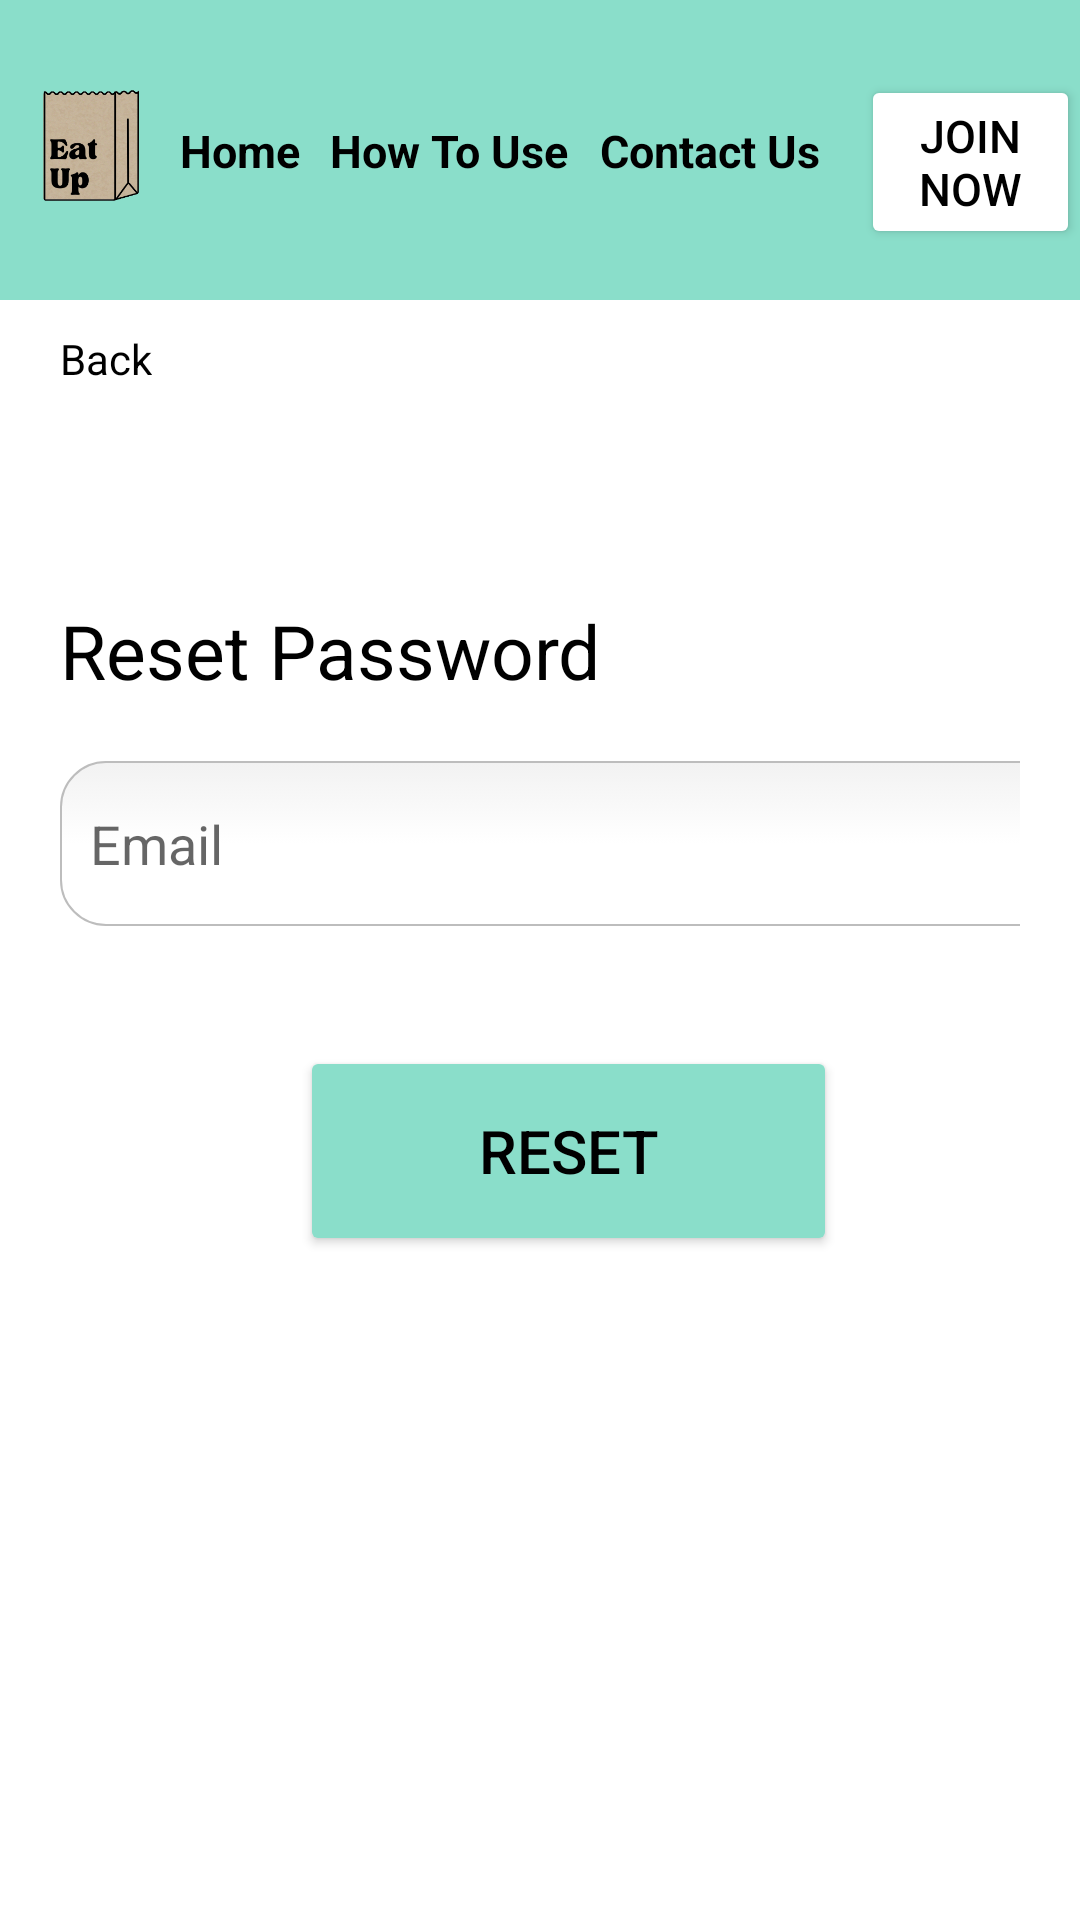

Android layout source for this screen:
<!-- AndroidManifest.xml: application theme Theme.EatUp.NoActionBar -->
<!-- res/layout/activity_forgot_password.xml -->
<?xml version="1.0" encoding="utf-8"?>
<RelativeLayout
    xmlns:android="http://schemas.android.com/apk/res/android"
    xmlns:app="http://schemas.android.com/apk/res-auto"
    xmlns:tools="http://schemas.android.com/tools"
    android:layout_width="match_parent"
    android:layout_height="match_parent"
    tools:context=".ForgotPassword">

    <androidx.appcompat.widget.Toolbar
        android:id="@+id/toolbar"
        android:layout_width="match_parent"
        android:layout_height="100dp"
        android:background="#8ADECA"
        android:minHeight="?attr/actionBarSize"
        android:theme="?attr/actionBarTheme"
        app:layout_constraintEnd_toEndOf="parent"
        app:layout_constraintTop_toTopOf="parent" />

    <ImageView
        android:id="@+id/imageView2"
        android:layout_width="90dp"
        android:layout_height="100dp"
        android:layout_marginStart="-15dp"
        android:layout_marginTop="1dp"
        android:src="@drawable/main_logo"
        />

    <TextView
        android:id="@+id/homebtn"
        android:layout_width="wrap_content"
        android:layout_height="wrap_content"
        android:layout_alignParentStart="true"
        android:layout_alignParentTop="true"
        android:layout_centerInParent="true"
        android:layout_marginStart="60dp"
        android:layout_marginTop="40dp"
        android:text="@string/home"
        android:textColor="#000000"
        android:textSize="15sp"
        android:textStyle="bold"
        />

    <TextView
        android:id="@+id/howtousebtn"
        android:layout_width="wrap_content"
        android:layout_height="wrap_content"
        android:layout_alignParentStart="true"
        android:layout_alignParentTop="true"
        android:layout_centerVertical="true"
        android:layout_marginStart="110dp"
        android:layout_marginTop="40dp"
        android:text="@string/how_to_use"
        android:textColor="#000000"
        android:textSize="15sp"
        android:textStyle="bold"
        />

    <TextView
        android:id="@+id/contactusbtn"
        android:layout_width="wrap_content"
        android:layout_height="wrap_content"
        android:layout_alignParentStart="true"
        android:layout_alignParentTop="true"
        android:layout_centerInParent="true"
        android:layout_marginTop="40dp"
        android:layout_marginStart="200dp"
        android:text="@string/contact_us"
        android:textColor="#000000"
        android:textSize="15sp"
        android:textStyle="bold"
        />

    <Button
        android:id="@+id/joinnowwhite"
        android:layout_width="wrap_content"
        android:layout_height="wrap_content"
        android:layout_alignParentStart="true"
        android:layout_alignParentTop="true"
        android:scaleType="center"
        android:text='@string/join_now'
        android:textColor="#000000"
        android:layout_marginStart="287dp"
        android:layout_marginTop="25dp"
        android:textSize="15sp"
        app:backgroundTint="@color/white"
        app:cornerRadius="30dp"
        />

    <TextView
        android:id="@+id/backbtn"
        android:layout_width="wrap_content"
        android:layout_height="wrap_content"
        android:layout_marginTop="110dp"
        android:layout_marginStart="20dp"
        android:text="Back"
        android:textColor="@color/black" />

    <LinearLayout
        android:id="@+id/linearLayout3"
        android:layout_width="wrap_content"
        android:layout_height="wrap_content"
        android:orientation="vertical"
        android:layout_marginTop="180dp"
        android:layout_centerHorizontal="true"
        android:padding="20dp">

        <TextView
            android:layout_width="wrap_content"
            android:layout_height="wrap_content"
            android:text="Reset Password"
            android:textColor="@color/black"
            android:textSize="25sp" />

        <EditText
            android:id="@+id/resetPText"
            android:layout_width="340dp"
            android:layout_height="55dp"
            android:background="@drawable/textborder"
            android:layout_marginTop="20dp"
            android:hint="Email"
            android:padding="10dp" />

        <Button
            android:id="@+id/resetBtn"
            android:layout_width="179dp"
            android:layout_height="70dp"
            android:layout_marginStart="80dp"
            android:layout_marginTop="40dp"
            android:text="Reset"
            android:textSize="20sp"
            android:textColor="@color/black"
            app:backgroundTint="#8ADECA"
            app:cornerRadius="30dp" />

    </LinearLayout>


</RelativeLayout>
<!-- resources referenced by this layout -->
<resources>
  <!-- drawable main_logo: png bitmap (drawable, 75131 bytes) -->
  <!-- drawable textborder (drawable) -->
  <?xml version="1.0" encoding="utf-8"?>
  <selector xmlns:android="http://schemas.android.com/apk/res/android">
      <item android:state_pressed="true" android:state_focused="true">
      <shape>
          <solid android:color="#FF8000"/>
          <stroke
              android:width="2.3dp"
              android:color="#FF8000" />
          <corners
              android:radius="15dp" />
      </shape>
  </item>
  
  <item android:state_pressed="true" android:state_focused="false">
  <shape>
      <solid android:color="#FF8000"/>
      <stroke
          android:width="2.3dp"
          android:color="#FF8000" />
      <corners
          android:radius="15dp" />
  </shape>
  </item>
  
  <item android:state_pressed="false" android:state_focused="true">
  <shape>
      <solid android:color="#FFFFFF"/>
      <stroke
          android:width="2.3dp"
          android:color="#FF8000" />
      <corners
          android:radius="15dp" />
  </shape>
  </item>
  
  <item android:state_pressed="false" android:state_focused="false">
  <shape>
      <gradient
          android:startColor="#F2F2F2"
          android:centerColor="#FFFFFF"
          android:endColor="#FFFFFF"
          android:angle="270"
          />
      <stroke
          android:width="0.7dp"
          android:color="#BDBDBD" />
      <corners
          android:radius="15dp" />
  </shape>
  </item>
  
  <item android:state_enabled="true">
  <shape>
      <padding
          android:left="4dp"
          android:top="4dp"
          android:right="4dp"
          android:bottom="4dp"
          />
  </shape>
  </item>
  
  
  </selector>
  <string name="contact_us">Contact Us</string>
  <string name="home">Home</string>
  <string name="how_to_use">How To Use</string>
  <string name="join_now">Join Now</string>
  <style name="Theme.EatUp.NoActionBar">
          <item name="windowActionBar">true</item>
          <item name="windowNoTitle">true</item>
      </style>
  <!-- not gathered from this repository: default colours our renderer supplied (Android Studio template values) -->
  <color name="black">#FF000000</color>
  <color name="white">#FFFFFFFF</color>
</resources>
